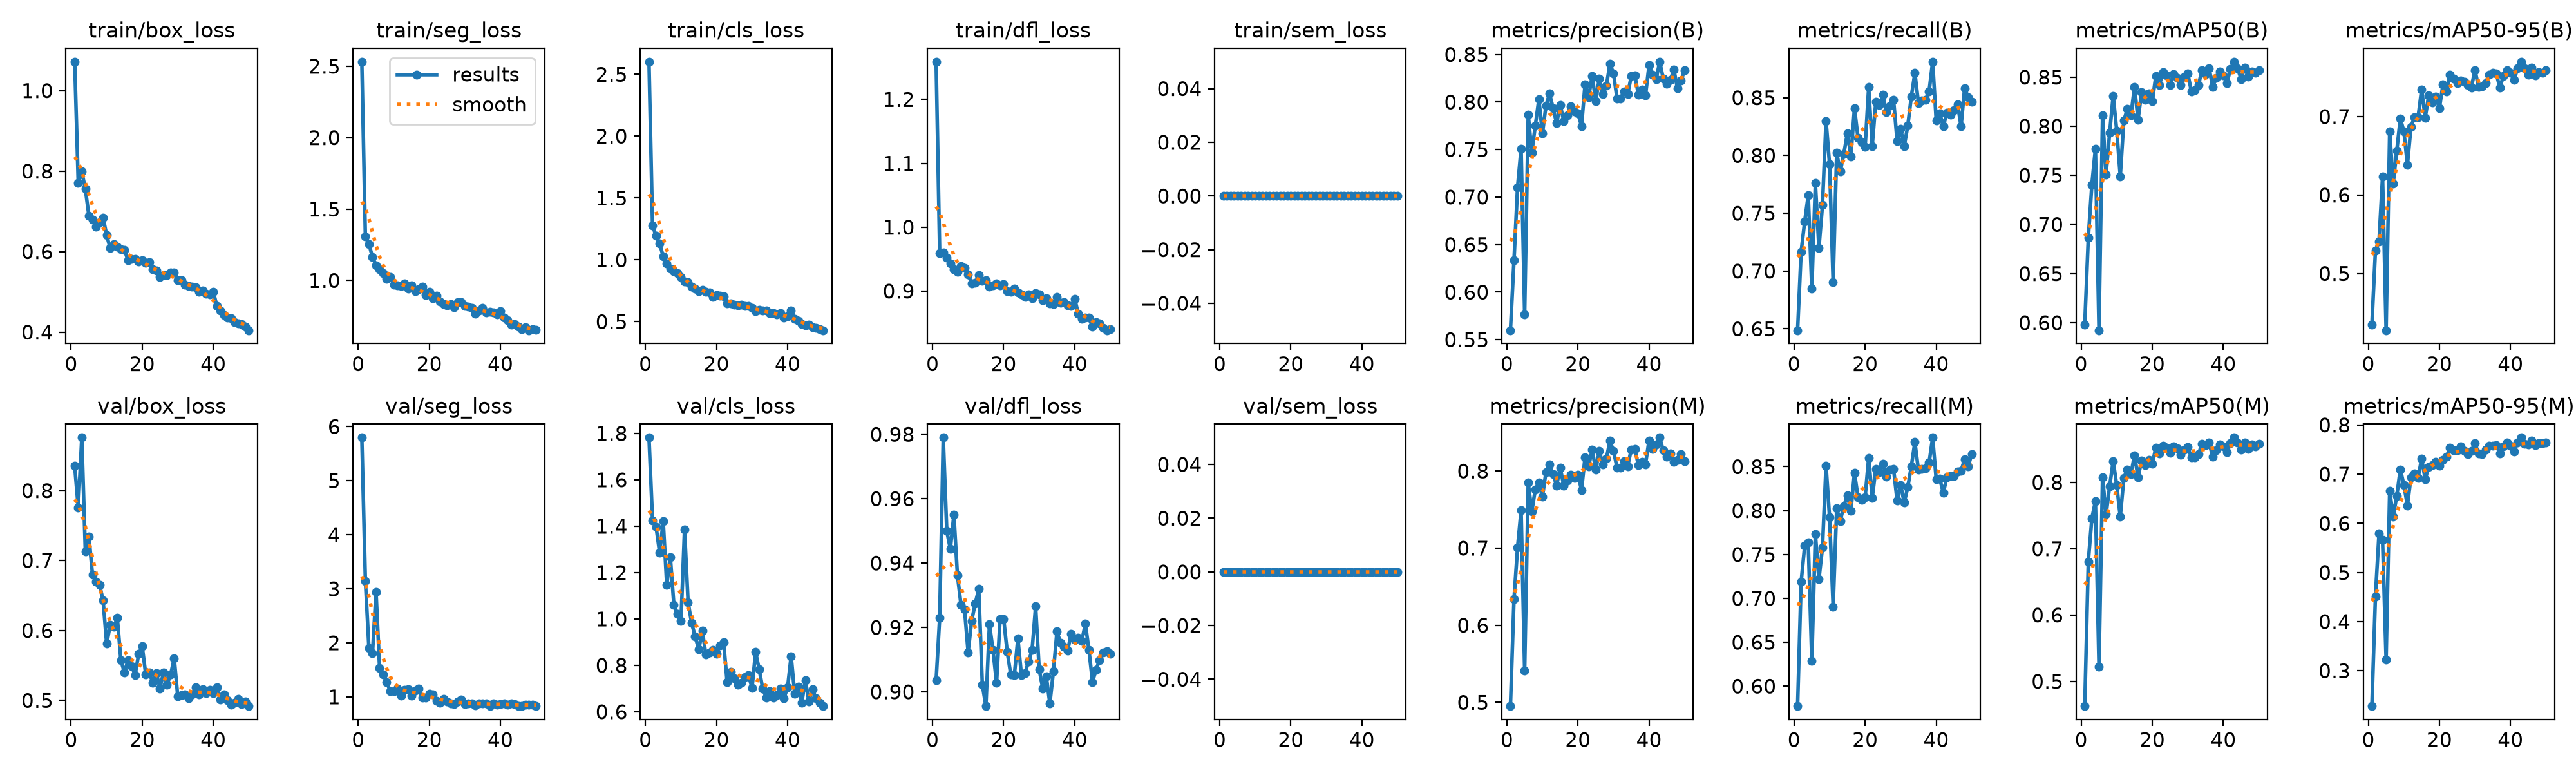

The file beside this chart, header and first rows:
epoch, time, train/box_loss, train/seg_loss, train/cls_loss, train/dfl_loss, train/sem_loss, metrics/precision(B), metrics/recall(B), metrics/mAP50(B), metrics/mAP50-95(B), metrics/precision(M), metrics/recall(M), metrics/mAP50(M), metrics/mAP50-95(M), val/box_loss, val/seg_loss, val/cls_loss, val/dfl_loss, val/sem_loss, lr/pg0, lr/pg1, lr/pg2
1, 7.012, 1.072, 2.531, 2.602, 1.259, 0, 0.5599, 0.6488, 0.5982, 0.435, 0.4952, 0.5773, 0.4627, 0.2281, 0.8353, 5.796, 1.782, 0.9035, 0, 0.0006316, 0.0006316, 0.0006316
2, 11.71, 0.7709, 1.306, 1.277, 0.9597, 0, 0.6334, 0.7166, 0.6862, 0.5293, 0.6336, 0.7189, 0.6806, 0.4516, 0.7759, 3.147, 1.424, 0.9231, 0, 0.001273, 0.001273, 0.001273
3, 16.36, 0.7989, 1.256, 1.194, 0.9606, 0, 0.7103, 0.743, 0.7403, 0.541, 0.7009, 0.7599, 0.7455, 0.579, 0.8758, 1.899, 1.397, 0.979, 0, 0.001887, 0.001887, 0.001887
4, 21, 0.7558, 1.163, 1.131, 0.9521, 0, 0.7508, 0.7654, 0.7771, 0.6233, 0.7489, 0.7634, 0.7716, 0.566, 0.713, 1.809, 1.286, 0.95, 0, 0.001881, 0.001881, 0.001881
5, 25.58, 0.6888, 1.106, 1.029, 0.9431, 0, 0.5767, 0.6847, 0.5923, 0.4276, 0.541, 0.6285, 0.5222, 0.3227, 0.7343, 2.943, 1.421, 0.9444, 0, 0.001842, 0.001842, 0.001842
6, 30.13, 0.6794, 1.08, 0.9725, 0.9345, 0, 0.787, 0.7761, 0.8111, 0.6813, 0.785, 0.7731, 0.8078, 0.6658, 0.6803, 1.535, 1.146, 0.9551, 0, 0.001802, 0.001802, 0.001802
7, 35.04, 0.6618, 1.053, 0.9305, 0.9303, 0, 0.7469, 0.72, 0.7511, 0.6144, 0.7474, 0.7218, 0.752, 0.6139, 0.6696, 1.41, 1.267, 0.9362, 0, 0.001762, 0.001762, 0.001762
8, 39.56, 0.6736, 1.009, 0.9059, 0.939, 0, 0.7752, 0.757, 0.7931, 0.6566, 0.7762, 0.758, 0.7937, 0.6556, 0.6655, 1.276, 1.062, 0.927, 0, 0.001723, 0.001723, 0.001723
9, 44.11, 0.6847, 1.025, 0.895, 0.936, 0, 0.8029, 0.83, 0.8311, 0.6975, 0.7854, 0.8514, 0.8323, 0.7098, 0.643, 1.103, 1.023, 0.9256, 0, 0.001683, 0.001683, 0.001683
10, 49.14, 0.6406, 0.9698, 0.86, 0.9257, 0, 0.7668, 0.7922, 0.7957, 0.6811, 0.7668, 0.7922, 0.7955, 0.6781, 0.5809, 1.108, 0.9904, 0.9123, 0, 0.001644, 0.001644, 0.001644
11, 53.77, 0.6082, 0.9678, 0.8245, 0.9124, 0, 0.7962, 0.6902, 0.7491, 0.6386, 0.7987, 0.6908, 0.7482, 0.6361, 0.6082, 1.158, 1.387, 0.9221, 0, 0.001604, 0.001604, 0.001604
12, 58.33, 0.6186, 0.9595, 0.8194, 0.9132, 0, 0.8087, 0.8023, 0.8062, 0.6871, 0.8087, 0.8023, 0.8063, 0.6938, 0.6049, 1.024, 1.073, 0.9274, 0, 0.001564, 0.001564, 0.001564
13, 63.4, 0.6122, 0.9794, 0.7827, 0.9247, 0, 0.7937, 0.7861, 0.8174, 0.6992, 0.7957, 0.7882, 0.8197, 0.7015, 0.6178, 1.131, 0.9818, 0.9319, 0, 0.001525, 0.001525, 0.001525
14, 67.92, 0.6064, 0.9428, 0.7653, 0.9159, 0, 0.7775, 0.8012, 0.8111, 0.6992, 0.7812, 0.8052, 0.8124, 0.6925, 0.5574, 1.139, 0.9251, 0.9022, 0, 0.001485, 0.001485, 0.001485
15, 72.47, 0.6048, 0.9662, 0.7481, 0.9172, 0, 0.7969, 0.8193, 0.84, 0.7346, 0.8044, 0.8176, 0.841, 0.7316, 0.5402, 1.022, 0.8679, 0.8956, 0, 0.001446, 0.001446, 0.001446
16, 77.14, 0.5779, 0.9248, 0.7547, 0.9069, 0, 0.7801, 0.7992, 0.8067, 0.6985, 0.7812, 0.7996, 0.8073, 0.6897, 0.5572, 1.118, 0.9484, 0.921, 0, 0.001406, 0.001406, 0.001406
17, 81.77, 0.582, 0.9381, 0.7391, 0.9088, 0, 0.786, 0.841, 0.8347, 0.7272, 0.7879, 0.843, 0.8332, 0.715, 0.5492, 1.153, 0.8471, 0.913, 0, 0.001366, 0.001366, 0.001366
18, 86.35, 0.5821, 0.9545, 0.7336, 0.9119, 0, 0.7956, 0.8153, 0.8266, 0.7182, 0.7956, 0.8153, 0.8263, 0.719, 0.5366, 0.9919, 0.8542, 0.9028, 0, 0.001327, 0.001327, 0.001327
19, 90.86, 0.5752, 0.8967, 0.701, 0.9088, 0, 0.7901, 0.8112, 0.8337, 0.7257, 0.791, 0.8123, 0.8341, 0.7255, 0.5662, 0.988, 0.8666, 0.9226, 0, 0.001287, 0.001287, 0.001287
20, 95.69, 0.579, 0.9204, 0.717, 0.9109, 0, 0.7882, 0.8072, 0.8253, 0.7109, 0.7953, 0.8152, 0.8276, 0.717, 0.5775, 1.056, 0.8487, 0.9227, 0, 0.001248, 0.001248, 0.001248
21, 100.2, 0.5719, 0.8737, 0.708, 0.8999, 0, 0.7746, 0.8591, 0.851, 0.7407, 0.7755, 0.8601, 0.8523, 0.7287, 0.5371, 1.048, 0.887, 0.9124, 0, 0.001208, 0.001208, 0.001208
22, 104.7, 0.5733, 0.8936, 0.7041, 0.899, 0, 0.8187, 0.8082, 0.842, 0.7322, 0.818, 0.8143, 0.8431, 0.7353, 0.5395, 0.9222, 0.8995, 0.9054, 0, 0.001168, 0.001168, 0.001168
23, 109.5, 0.5561, 0.8545, 0.6462, 0.9036, 0, 0.8052, 0.8464, 0.8549, 0.7536, 0.8061, 0.8474, 0.8553, 0.754, 0.5252, 0.8901, 0.7272, 0.9051, 0, 0.001129, 0.001129, 0.001129
24, 114.1, 0.5534, 0.8354, 0.6488, 0.8981, 0, 0.8276, 0.8436, 0.8521, 0.7482, 0.8276, 0.8436, 0.8519, 0.7489, 0.5388, 0.9678, 0.7713, 0.9165, 0, 0.001089, 0.001089, 0.001089
25, 118.7, 0.5363, 0.8257, 0.6373, 0.8951, 0, 0.8007, 0.8524, 0.8422, 0.7426, 0.8017, 0.8534, 0.8444, 0.7488, 0.5173, 0.9104, 0.7443, 0.9052, 0, 0.00105, 0.00105, 0.00105
26, 123.2, 0.5423, 0.8367, 0.634, 0.8908, 0, 0.8249, 0.8373, 0.8532, 0.7456, 0.8259, 0.8383, 0.8545, 0.7562, 0.5402, 0.874, 0.7171, 0.9058, 0, 0.00101, 0.00101, 0.00101
27, 128, 0.5413, 0.8127, 0.6371, 0.8949, 0, 0.8086, 0.8434, 0.8495, 0.744, 0.8083, 0.8467, 0.8517, 0.7469, 0.5226, 0.865, 0.7251, 0.9094, 0, 0.0009704, 0.0009704, 0.0009704
28, 132.7, 0.5476, 0.8493, 0.6243, 0.8884, 0, 0.8171, 0.8484, 0.8417, 0.74, 0.8161, 0.8474, 0.8419, 0.7404, 0.5368, 0.9183, 0.749, 0.9129, 0, 0.0009308, 0.0009308, 0.0009308
29, 137.2, 0.5473, 0.8504, 0.627, 0.8972, 0, 0.8401, 0.8125, 0.8502, 0.7372, 0.8391, 0.8115, 0.8494, 0.7467, 0.5603, 0.9557, 0.7569, 0.9266, 0, 0.0008912, 0.0008912, 0.0008912
30, 142.1, 0.5286, 0.8223, 0.6089, 0.8953, 0, 0.8302, 0.8233, 0.8535, 0.7593, 0.8261, 0.8293, 0.853, 0.7628, 0.5063, 0.87, 0.7032, 0.907, 0, 0.0008516, 0.0008516, 0.0008516
31, 146.9, 0.5287, 0.815, 0.586, 0.8852, 0, 0.8033, 0.808, 0.8356, 0.738, 0.8043, 0.809, 0.8376, 0.7424, 0.5077, 0.8781, 0.8577, 0.9011, 0, 0.000812, 0.000812, 0.000812
32, 151.4, 0.5178, 0.8083, 0.5959, 0.8891, 0, 0.8036, 0.8258, 0.8366, 0.7384, 0.8046, 0.8268, 0.8381, 0.7404, 0.5089, 0.8841, 0.7834, 0.9048, 0, 0.0007724, 0.0007724, 0.0007724
33, 156.3, 0.5147, 0.7692, 0.5878, 0.8809, 0, 0.8114, 0.8509, 0.8421, 0.7429, 0.8128, 0.8503, 0.8424, 0.7493, 0.5029, 0.8436, 0.6999, 0.8964, 0, 0.0007328, 0.0007328, 0.0007328
34, 160.8, 0.5133, 0.7895, 0.5901, 0.88, 0, 0.8085, 0.8715, 0.8573, 0.7537, 0.8064, 0.878, 0.8585, 0.7573, 0.5082, 0.8767, 0.661, 0.9063, 0, 0.0006932, 0.0006932, 0.0006932
35, 165.5, 0.512, 0.8056, 0.5695, 0.8903, 0, 0.8271, 0.8454, 0.8534, 0.7555, 0.8281, 0.8464, 0.8559, 0.7578, 0.5183, 0.8812, 0.6886, 0.9187, 0, 0.0006536, 0.0006536, 0.0006536
36, 170.1, 0.5004, 0.7747, 0.5684, 0.8818, 0, 0.8283, 0.8474, 0.8591, 0.7549, 0.8283, 0.8474, 0.8595, 0.7588, 0.5085, 0.8768, 0.6601, 0.9153, 0, 0.000614, 0.000614, 0.000614
37, 174.7, 0.5037, 0.7825, 0.561, 0.8831, 0, 0.8078, 0.8484, 0.84, 0.7369, 0.8078, 0.8484, 0.8389, 0.7422, 0.5157, 0.8297, 0.6728, 0.9141, 0, 0.0005744, 0.0005744, 0.0005744
38, 179.5, 0.4958, 0.7756, 0.5691, 0.8773, 0, 0.8132, 0.8554, 0.8494, 0.7515, 0.8122, 0.8544, 0.8487, 0.756, 0.5108, 0.8734, 0.7007, 0.9127, 0, 0.0005348, 0.0005348, 0.0005348
39, 184, 0.4935, 0.7631, 0.5308, 0.8763, 0, 0.8069, 0.8811, 0.8555, 0.7594, 0.8087, 0.8831, 0.857, 0.7647, 0.5153, 0.8601, 0.6592, 0.918, 0, 0.0004952, 0.0004952, 0.0004952
40, 189.1, 0.5002, 0.7831, 0.5432, 0.8881, 0, 0.8385, 0.8303, 0.8518, 0.7557, 0.8396, 0.8359, 0.8538, 0.7573, 0.5104, 0.8685, 0.7044, 0.9162, 0, 0.0004556, 0.0004556, 0.0004556
41, 214, 0.4654, 0.7397, 0.5896, 0.8644, 0, 0.8289, 0.8365, 0.844, 0.7468, 0.8289, 0.8365, 0.8451, 0.7455, 0.5185, 0.8813, 0.8397, 0.9168, 0, 0.000416, 0.000416, 0.000416
42, 219.7, 0.4532, 0.7206, 0.5203, 0.8562, 0, 0.824, 0.8253, 0.858, 0.7613, 0.8347, 0.8203, 0.8588, 0.7646, 0.5014, 0.8514, 0.6784, 0.9159, 0, 0.0003764, 0.0003764, 0.0003764
43, 225.3, 0.4418, 0.6886, 0.5058, 0.8586, 0, 0.8423, 0.8368, 0.8657, 0.7698, 0.8434, 0.8378, 0.8675, 0.7743, 0.5088, 0.8764, 0.7078, 0.9212, 0, 0.0003368, 0.0003368, 0.0003368
44, 230.7, 0.4366, 0.6937, 0.4786, 0.858, 0, 0.8246, 0.8356, 0.8589, 0.7613, 0.8267, 0.8394, 0.8605, 0.7618, 0.5, 0.872, 0.64, 0.9129, 0, 0.0002972, 0.0002972, 0.0002972
45, 235.7, 0.4343, 0.6769, 0.4722, 0.8442, 0, 0.8189, 0.8394, 0.8481, 0.7533, 0.8189, 0.8394, 0.8489, 0.7599, 0.4935, 0.8311, 0.736, 0.9031, 0, 0.0002576, 0.0002576, 0.0002576
46, 240.5, 0.4243, 0.6595, 0.4757, 0.8511, 0, 0.8233, 0.8444, 0.8596, 0.7621, 0.8229, 0.8447, 0.8596, 0.7684, 0.4971, 0.8317, 0.6431, 0.9069, 0, 0.000218, 0.000218, 0.000218
47, 245.8, 0.4214, 0.6739, 0.4539, 0.849, 0, 0.834, 0.8253, 0.8503, 0.7527, 0.8117, 0.8454, 0.8505, 0.759, 0.5026, 0.8523, 0.698, 0.9099, 0, 0.0001784, 0.0001784, 0.0001784
48, 251.4, 0.4203, 0.6515, 0.4478, 0.8423, 0, 0.8143, 0.8584, 0.8556, 0.7565, 0.8146, 0.8584, 0.8567, 0.7625, 0.4948, 0.8533, 0.6569, 0.9122, 0, 0.0001388, 0.0001388, 0.0001388
49, 256.7, 0.414, 0.6596, 0.4376, 0.8386, 0, 0.8222, 0.8504, 0.8543, 0.7558, 0.822, 0.8504, 0.8546, 0.7626, 0.4983, 0.8527, 0.6385, 0.9126, 0, 9.92e-05, 9.92e-05, 9.92e-05
50, 261.9, 0.4046, 0.6527, 0.4306, 0.8404, 0, 0.8337, 0.8464, 0.857, 0.7588, 0.8128, 0.8645, 0.8576, 0.7648, 0.4919, 0.8341, 0.6243, 0.9118, 0, 5.96e-05, 5.96e-05, 5.96e-05
